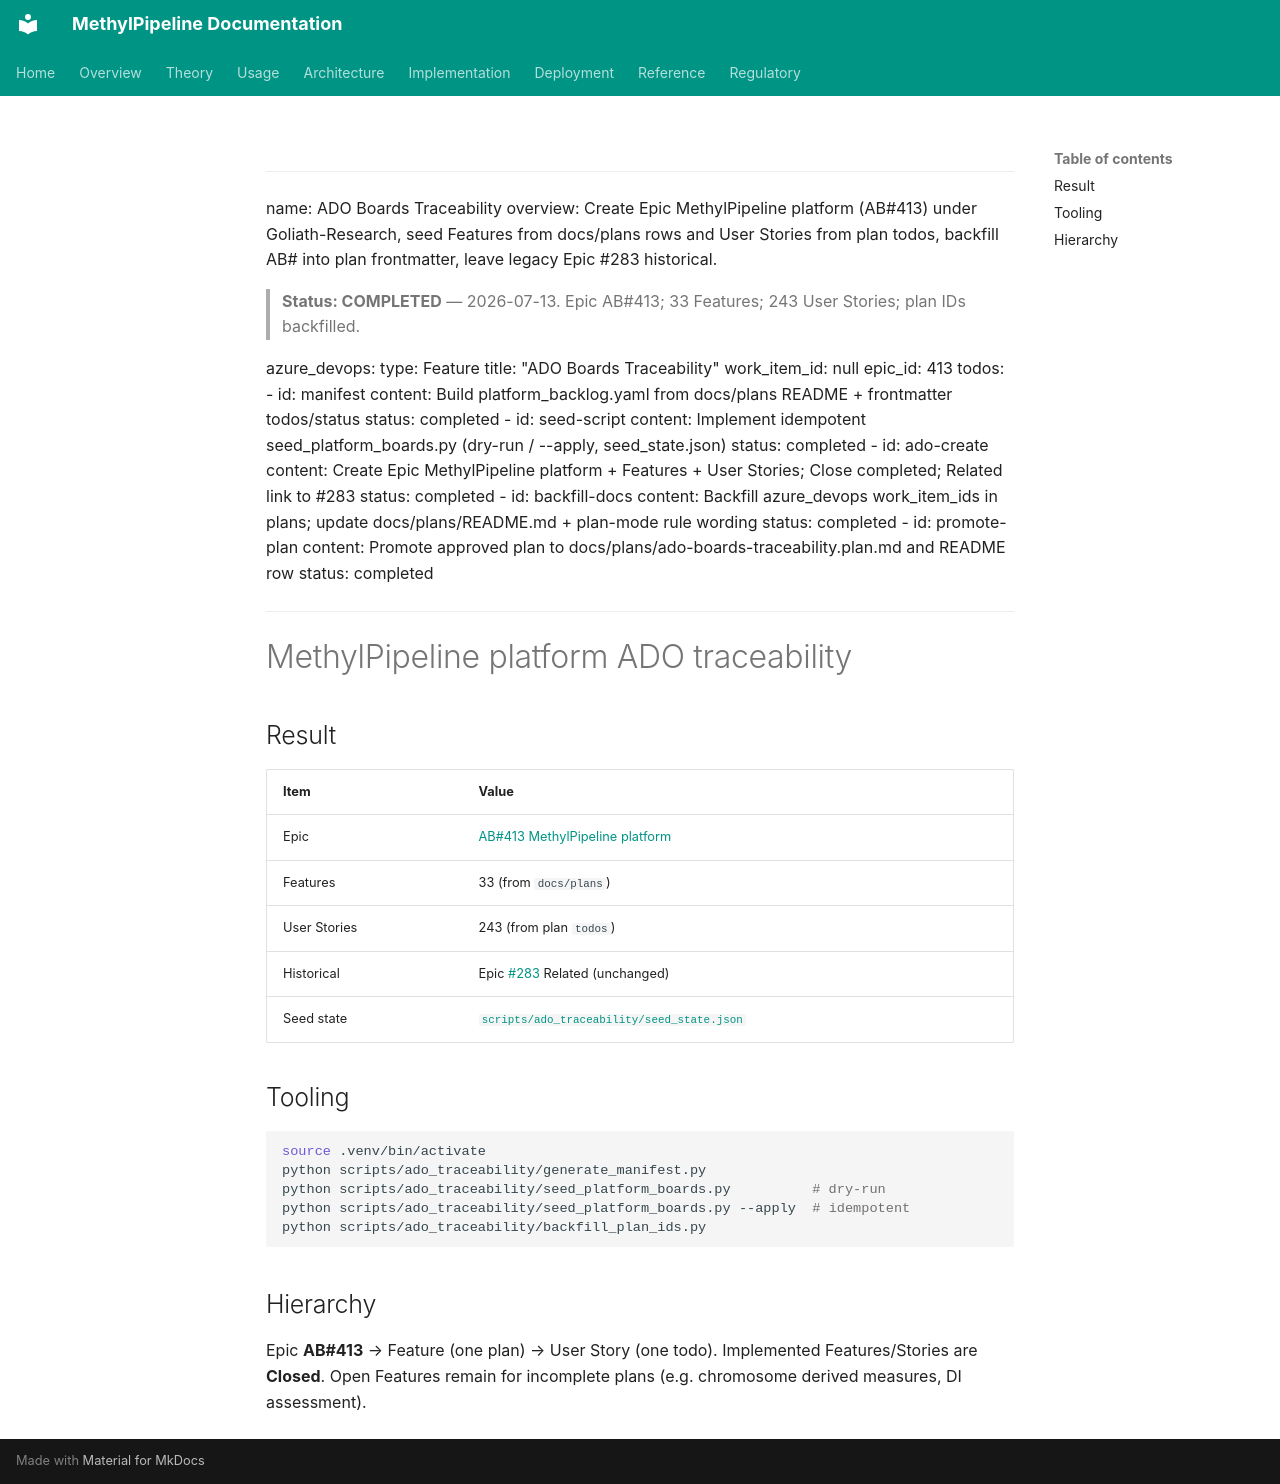

repository: Goliath-Research/GoliathWorkflow · page: plans/ado-boards-traceability.plan/index.html · generator: mkdocs

---
name: ADO Boards Traceability
overview: Create Epic MethylPipeline platform (AB#413) under Goliath-Research, seed Features from docs/plans rows and User Stories from plan todos, backfill AB# into plan frontmatter, leave legacy Epic #283 historical.
> **Status: COMPLETED** — 2026-07-13. Epic AB#413; 33 Features; 243 User Stories; plan IDs backfilled.

azure_devops:
  type: Feature
  title: "ADO Boards Traceability"
  work_item_id: null
  epic_id: 413
todos:
  - id: manifest
    content: Build platform_backlog.yaml from docs/plans README + frontmatter todos/status
    status: completed
  - id: seed-script
    content: Implement idempotent seed_platform_boards.py (dry-run / --apply, seed_state.json)
    status: completed
  - id: ado-create
    content: Create Epic MethylPipeline platform + Features + User Stories; Close completed; Related link to #283
    status: completed
  - id: backfill-docs
    content: Backfill azure_devops work_item_ids in plans; update docs/plans/README.md + plan-mode rule wording
    status: completed
  - id: promote-plan
    content: Promote approved plan to docs/plans/ado-boards-traceability.plan.md and README row
    status: completed
---

# MethylPipeline platform ADO traceability

## Result

| Item | Value |
|------|--------|
| Epic | [AB#413 MethylPipeline platform](https://github.com/Goliath-Research/GoliathWorkflow) |
| Features | 33 (from `docs/plans`) |
| User Stories | 243 (from plan `todos`) |
| Historical | Epic [#283](https://github.com/Goliath-Research/GoliathWorkflow) Related (unchanged) |
| Seed state | [`scripts/ado_traceability/seed_state.json`](../../scripts/ado_traceability/seed_state.json) |

## Tooling

```bash
source .venv/bin/activate
python scripts/ado_traceability/generate_manifest.py
python scripts/ado_traceability/seed_platform_boards.py          # dry-run
python scripts/ado_traceability/seed_platform_boards.py --apply  # idempotent
python scripts/ado_traceability/backfill_plan_ids.py
```

## Hierarchy

Epic **AB#413** → Feature (one plan) → User Story (one todo). Implemented Features/Stories are **Closed**. Open Features remain for incomplete plans (e.g. chromosome derived measures, DI assessment).
